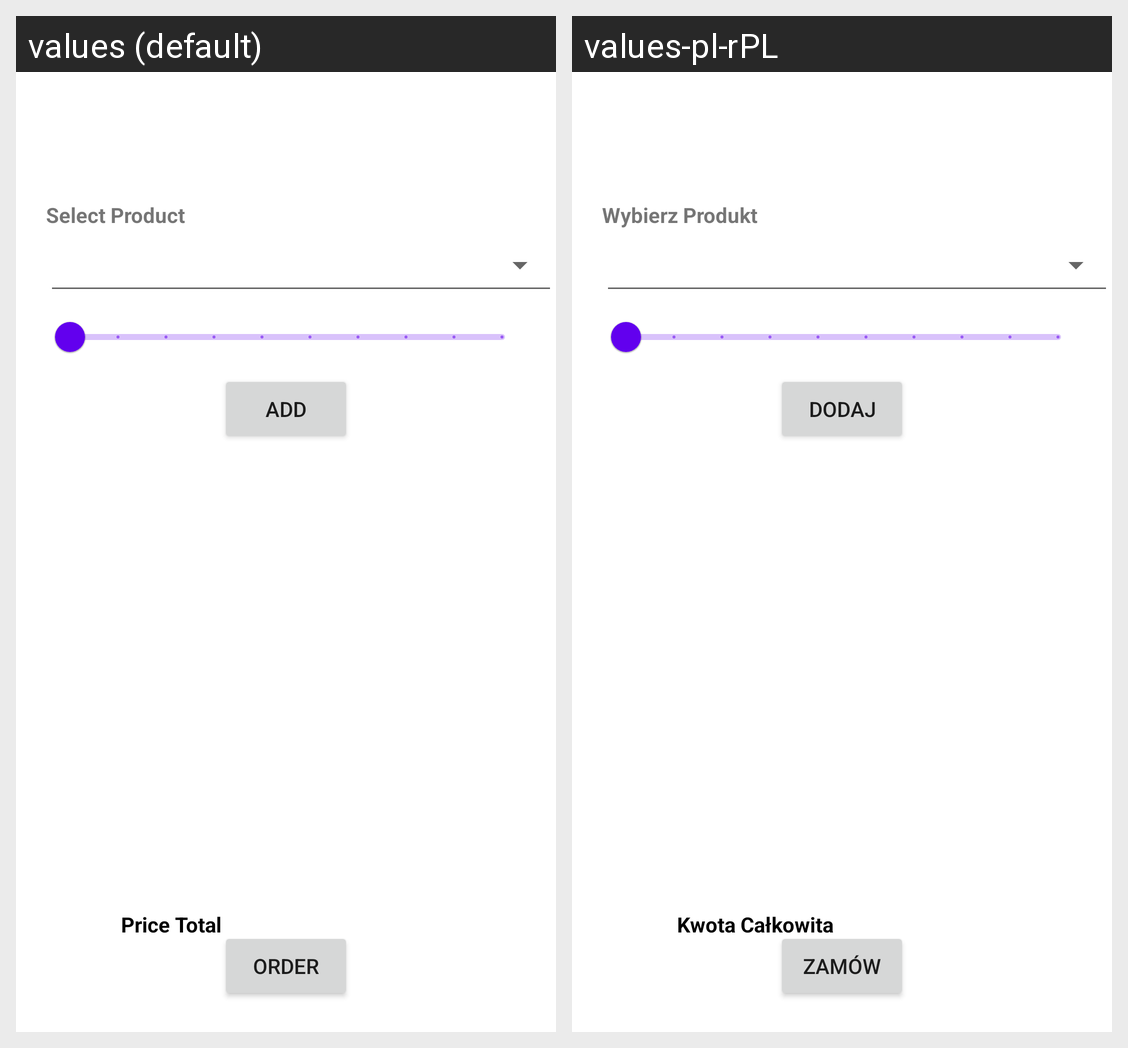

For this localized Android screen grid, give each drawn string resource with its value in every locale shown.
Android screen res/layout/activity_main.xml rendered under 2 locales, left to right: values (default), values-pl-rPL. Device: Nexus 5 (rendered at 1080×1920; each locale shown at half size, 540×960, under a caption strip naming it); theme Theme.ShopProject.
Strings drawn on this screen, with the default value and each locale's value (text and hints the layout hard-codes, and strings that could not be matched under every locale, appear in the picture but are not listed):

spinner_label
  values: Select Product
  values-pl-rPL: Wybierz Produkt

order_add_btn
  values: Add
  values-pl-rPL: Dodaj

priceTotalLabel
  values: Price Total
  values-pl-rPL: Kwota Całkowita

order_btn
  values: Order
  values-pl-rPL: Zamów
